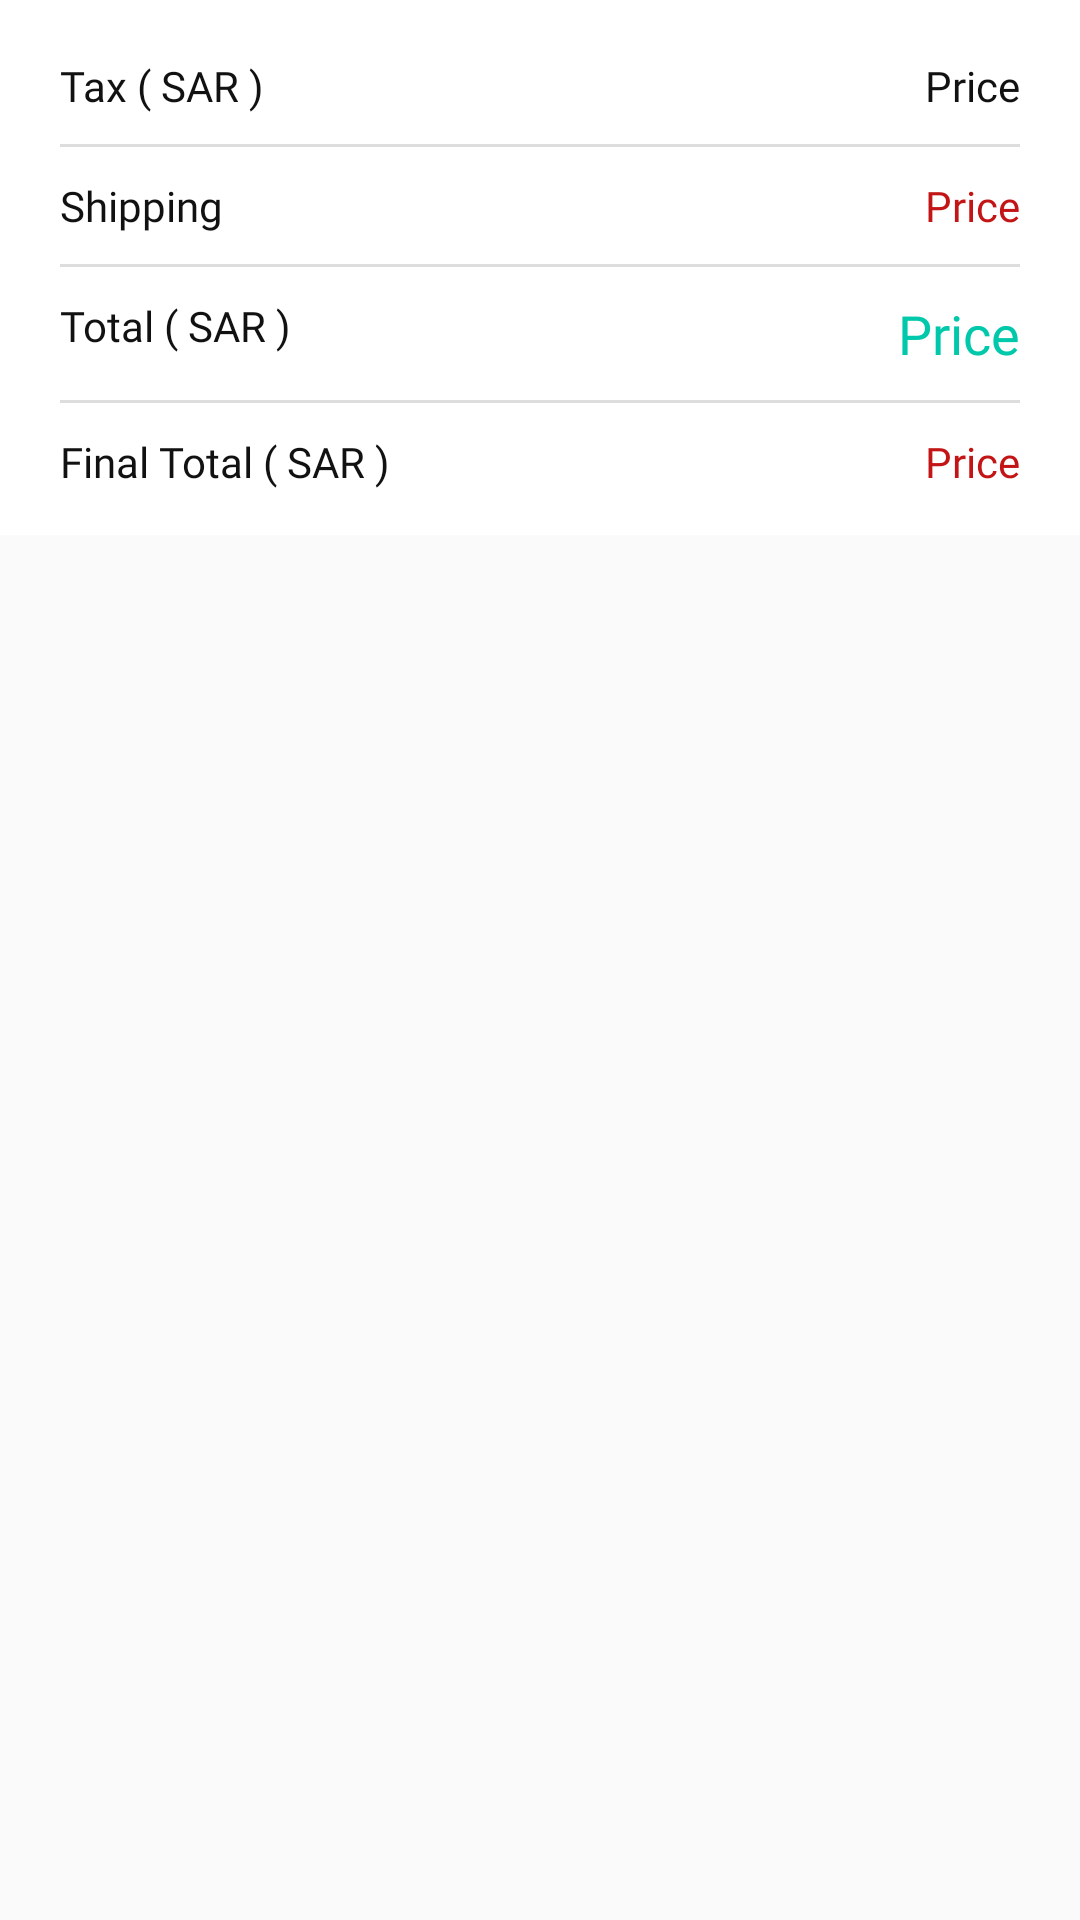

Layout XML and referenced resources for this Android screen:
<!-- AndroidManifest.xml: application theme AppTheme -->
<!-- res/layout/payment_cart.xml -->
<?xml version="1.0" encoding="utf-8"?>
<RelativeLayout xmlns:android="http://schemas.android.com/apk/res/android"
    android:layout_width="match_parent"
    android:layout_height="match_parent">

    <LinearLayout
        android:layout_width="match_parent"
        android:layout_height="wrap_content"
        android:background="@android:color/white"
        android:orientation="vertical"
        android:paddingStart="20dp"
        android:paddingTop="19dp"
        android:paddingEnd="20dp">

        <RelativeLayout
            android:layout_width="match_parent"
            android:layout_height="wrap_content">

            <TextView
                android:layout_width="wrap_content"
                android:layout_height="wrap_content"
                android:layout_alignParentStart="true"
                android:fontFamily="@font/sf_pro_text_regular"
                android:text="@string/Tax"
                android:textColor="#111111"
                android:textSize="14sp" />

            <TextView
                android:id="@+id/tax_val"
                android:layout_width="wrap_content"
                android:layout_height="wrap_content"
                android:layout_alignParentEnd="true"
                android:fontFamily="@font/sf_pro_text_regular"
                android:text="@string/Price"
                android:textColor="#111111"
                android:textSize="14sp" />

        </RelativeLayout>

        <View
            android:layout_width="match_parent"
            android:layout_height="1dp"
            android:layout_marginTop="10dp"
            android:layout_marginBottom="10dp"
            android:background="#DDDDDD" />

        <RelativeLayout
            android:layout_width="match_parent"
            android:layout_height="wrap_content">

            <TextView
                android:layout_width="wrap_content"
                android:layout_height="wrap_content"
                android:layout_alignParentStart="true"
                android:fontFamily="@font/sf_pro_text_regular"
                android:text="@string/shipping"
                android:textColor="#111111"
                android:textSize="14sp" />

            <TextView
                android:id="@+id/shipping_val"
                android:layout_width="wrap_content"
                android:layout_height="wrap_content"
                android:layout_alignParentEnd="true"
                android:fontFamily="@font/sf_pro_text_bold"
                android:text="@string/Price"
                android:textColor="#C31515"
                android:textSize="14sp" />

        </RelativeLayout>

        <View
            android:layout_width="match_parent"
            android:layout_height="1dp"
            android:layout_marginTop="10dp"
            android:layout_marginBottom="10dp"
            android:background="#DDDDDD" />



        <RelativeLayout
            android:layout_width="match_parent"
            android:layout_height="wrap_content"
            android:gravity="center_vertical">

            <TextView
                android:id="@+id/Total"
                android:layout_width="wrap_content"
                android:layout_height="wrap_content"
                android:layout_alignParentStart="true"
                android:fontFamily="@font/sf_pro_text_regular"
                android:text="@string/Total"
                android:textColor="#111111"
                android:textSize="14sp" />

            <TextView
                android:id="@+id/Total_val"
                android:layout_width="wrap_content"
                android:layout_height="wrap_content"
                android:layout_alignParentTop="true"
                android:layout_alignParentEnd="true"
                android:layout_marginTop="0dp"
                android:fontFamily="@font/sf_pro_text_bold"
                android:text="@string/Price"
                android:textColor="@color/colorPrimary"
                android:textSize="18sp" />

        </RelativeLayout>
        <View
            android:layout_width="match_parent"
            android:layout_height="1dp"
            android:layout_marginTop="10dp"
            android:layout_marginBottom="10dp"
            android:background="#DDDDDD" />

        <RelativeLayout
            android:layout_marginBottom="15dp"
            android:layout_width="match_parent"
            android:layout_height="wrap_content">

            <TextView
                android:layout_width="wrap_content"
                android:layout_height="wrap_content"
                android:layout_alignParentStart="true"
                android:fontFamily="@font/sf_pro_text_regular"
                android:text="@string/FinalTotalSize"
                android:textColor="#111111"
                android:textSize="14sp" />

            <TextView
                android:id="@+id/FinalTotalSize_value"
                android:layout_width="wrap_content"
                android:layout_height="wrap_content"
                android:layout_alignParentEnd="true"
                android:fontFamily="@font/sf_pro_text_bold"
                android:text="@string/Price"
                android:textColor="#C31515"
                android:textSize="14sp" />

        </RelativeLayout>



    </LinearLayout>

</RelativeLayout>
<!-- resources referenced by this layout -->
<resources>
  <color name="colorPrimary">#00C8AA</color>
  <string name="FinalTotalSize">Final Total ( SAR )</string>
  <string name="Price">Price</string>
  <string name="Tax">Tax ( SAR )</string>
  <string name="Total">Total ( SAR )</string>
  <string name="shipping">Shipping</string>
  <style name="AppTheme" parent="Theme.AppCompat.Light.NoActionBar">
          
          <item name="colorPrimary">@color/colorPrimary</item>
          <item name="colorPrimaryDark">@color/colorPrimaryDark</item>
          <item name="colorAccent">@color/colorAccent</item>
      </style>
  <color name="colorPrimaryDark">#026F5F</color>
  <color name="colorAccent">#00C8AA</color>
</resources>
